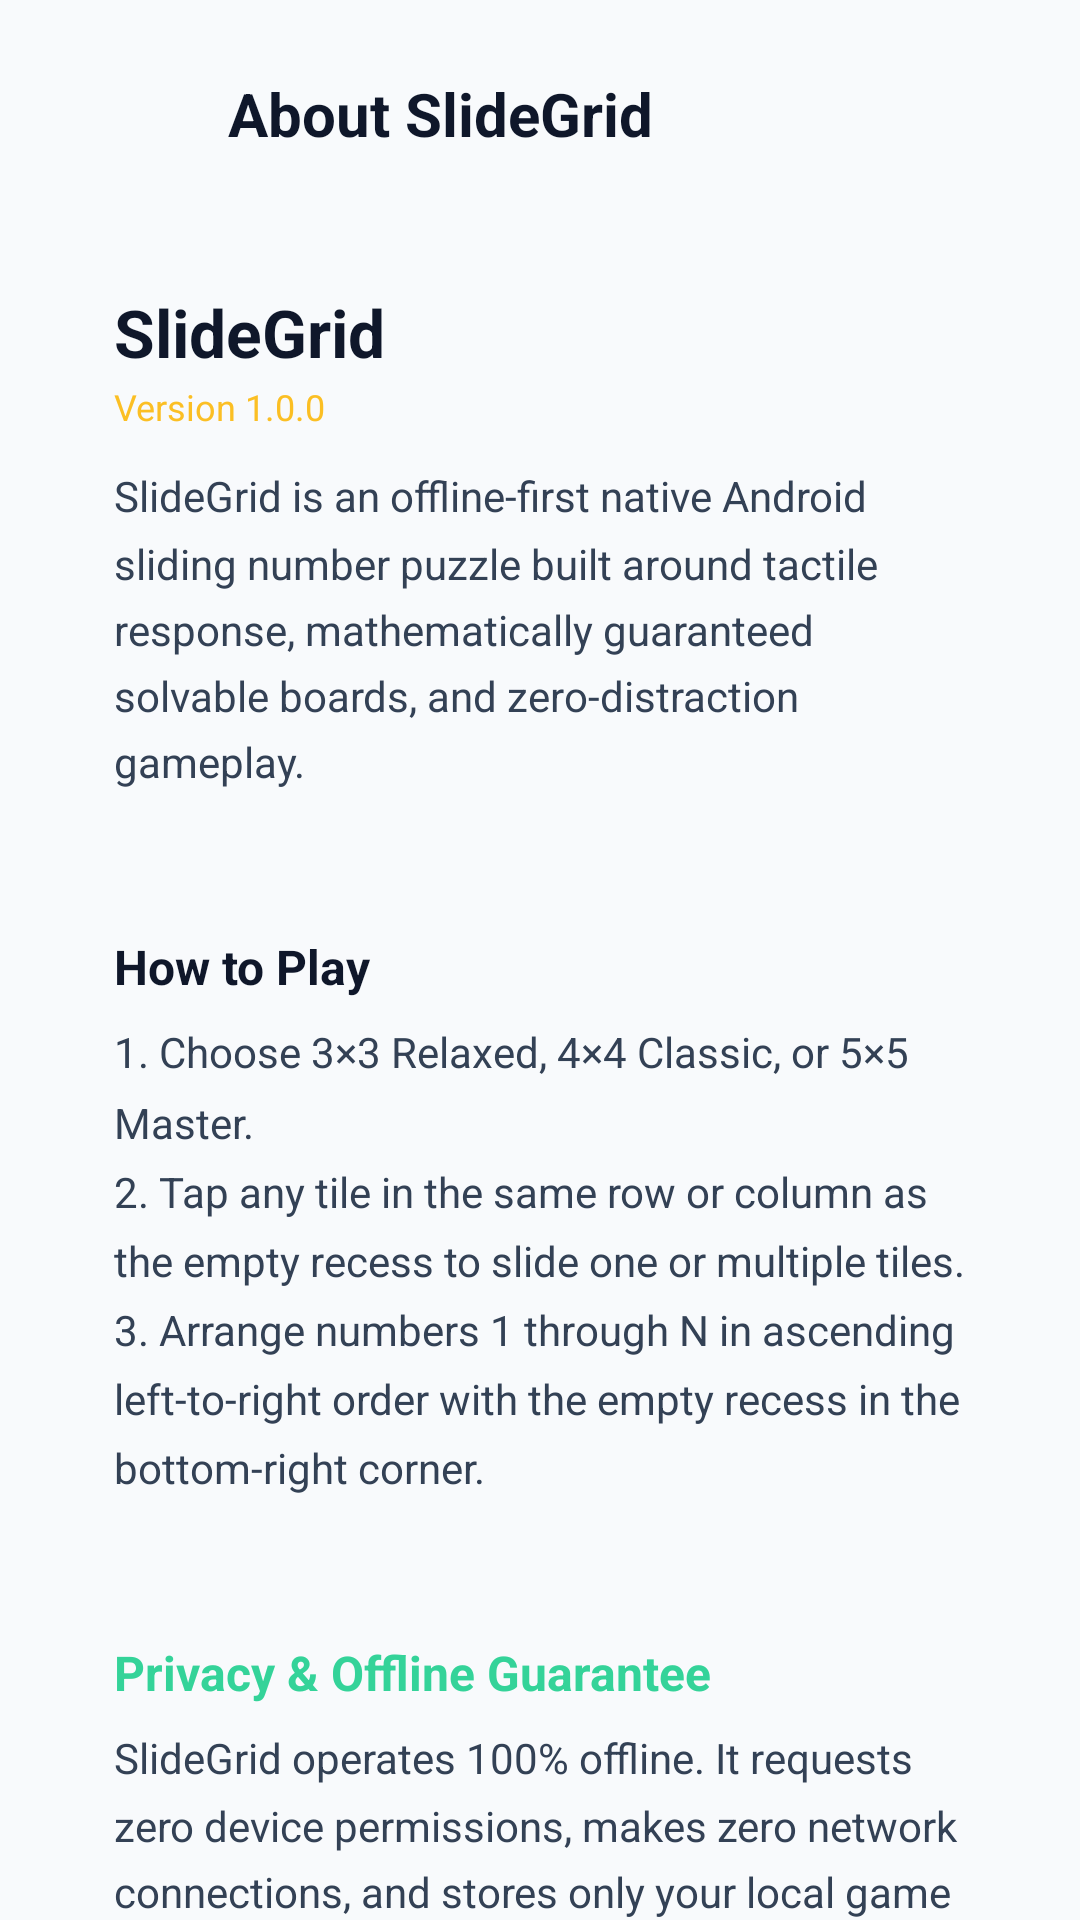

Produce the Android XML layout that renders to this screen, including the resource entries it uses.
<!-- AndroidManifest.xml: application theme Theme.SlideGrid.Splash -->
<!-- res/layout/fragment_about.xml -->
<?xml version="1.0" encoding="utf-8"?>
<ScrollView xmlns:android="http://schemas.android.com/apk/res/android"
    xmlns:app="http://schemas.android.com/apk/res-auto"
    android:layout_width="match_parent"
    android:layout_height="match_parent"
    android:background="@color/surface_arena"
    android:fillViewport="true">

    <LinearLayout
        android:layout_width="match_parent"
        android:layout_height="wrap_content"
        android:orientation="vertical"
        android:paddingHorizontal="20dp"
        android:paddingVertical="16dp">

        <LinearLayout
            android:layout_width="match_parent"
            android:layout_height="wrap_content"
            android:gravity="center_vertical"
            android:orientation="horizontal"
            android:paddingBottom="18dp">

            <ImageButton
                android:id="@+id/btnBack"
                android:layout_width="44dp"
                android:layout_height="44dp"
                android:background="@drawable/bg_card_default"
                android:contentDescription="@string/action_back"
                android:padding="10dp"
                android:src="@drawable/ic_arrow_back"
                app:tint="@color/ink_primary" />

            <TextView
                android:layout_width="0dp"
                android:layout_height="wrap_content"
                android:layout_marginStart="12dp"
                android:layout_weight="1"
                android:text="@string/about_title"
                android:textColor="@color/ink_primary"
                android:textSize="20sp"
                android:textStyle="bold" />
        </LinearLayout>

        <LinearLayout
            android:layout_width="match_parent"
            android:layout_height="wrap_content"
            android:background="@drawable/bg_card_default"
            android:orientation="vertical"
            android:padding="18dp">

            <TextView
                android:layout_width="wrap_content"
                android:layout_height="wrap_content"
                android:text="@string/app_name"
                android:textColor="@color/ink_primary"
                android:textSize="22sp"
                android:textStyle="bold" />

            <TextView
                android:layout_width="wrap_content"
                android:layout_height="wrap_content"
                android:layout_marginTop="2dp"
                android:text="@string/app_version"
                android:textColor="@color/accent_amber"
                android:textSize="12sp" />

            <TextView
                android:layout_width="match_parent"
                android:layout_height="wrap_content"
                android:layout_marginTop="12dp"
                android:lineSpacingMultiplier="1.35"
                android:text="@string/about_overview"
                android:textColor="@color/ink_secondary"
                android:textSize="14sp" />
        </LinearLayout>

        <LinearLayout
            android:layout_width="match_parent"
            android:layout_height="wrap_content"
            android:layout_marginTop="12dp"
            android:background="@drawable/bg_card_default"
            android:orientation="vertical"
            android:padding="18dp">

            <TextView
                android:layout_width="wrap_content"
                android:layout_height="wrap_content"
                android:text="@string/about_how_to_play_title"
                android:textColor="@color/ink_primary"
                android:textSize="16sp"
                android:textStyle="bold" />

            <TextView
                android:layout_width="match_parent"
                android:layout_height="wrap_content"
                android:layout_marginTop="8dp"
                android:lineSpacingMultiplier="1.4"
                android:text="@string/about_how_to_play_body"
                android:textColor="@color/ink_secondary"
                android:textSize="14sp" />
        </LinearLayout>

        <LinearLayout
            android:layout_width="match_parent"
            android:layout_height="wrap_content"
            android:layout_marginTop="12dp"
            android:background="@drawable/bg_card_default"
            android:orientation="vertical"
            android:padding="18dp">

            <TextView
                android:layout_width="wrap_content"
                android:layout_height="wrap_content"
                android:text="@string/about_privacy_title"
                android:textColor="@color/emerald_400"
                android:textSize="16sp"
                android:textStyle="bold" />

            <TextView
                android:layout_width="match_parent"
                android:layout_height="wrap_content"
                android:layout_marginTop="8dp"
                android:lineSpacingMultiplier="1.35"
                android:text="@string/about_privacy_body"
                android:textColor="@color/ink_secondary"
                android:textSize="14sp" />
        </LinearLayout>

    </LinearLayout>
</ScrollView>
<!-- resources referenced by this layout -->
<resources>
  <color name="accent_amber">#FBBF24</color>
  <color name="emerald_400">#34D399</color>
  <color name="ink_primary">#0F172A</color>
  <color name="ink_secondary">#334155</color>
  <color name="surface_arena">#F8FAFC</color>
  <string name="about_how_to_play_body">1. Choose 3×3 Relaxed, 4×4 Classic, or 5×5 Master.\n2. Tap any tile in the same row or column as the empty recess to slide one or multiple tiles.\n3. Arrange numbers 1 through N in ascending left-to-right order with the empty recess in the bottom-right corner.</string>
  <string name="about_how_to_play_title">How to Play</string>
  <string name="about_overview">SlideGrid is an offline-first native Android sliding number puzzle built around tactile response, mathematically guaranteed solvable boards, and zero-distraction gameplay.</string>
  <string name="about_privacy_body">SlideGrid operates 100% offline. It requests zero device permissions, makes zero network connections, and stores only your local game records and preferences on your device.</string>
  <string name="about_privacy_title">Privacy &amp; Offline Guarantee</string>
  <string name="about_title">About SlideGrid</string>
  <string name="action_back">Back</string>
  <string name="app_name">SlideGrid</string>
  <string name="app_version">Version 1.0.0</string>
  <style name="Theme.SlideGrid.Splash" parent="Theme.SplashScreen">
          <item name="windowSplashScreenBackground">@color/bg_arena</item>
          <item name="windowSplashScreenAnimatedIcon">@drawable/ic_launcher_foreground</item>
          <item name="postSplashScreenTheme">@style/Theme.SlideGrid</item>
      </style>
  <color name="bg_arena">#020617</color>
  <style name="Theme.SlideGrid" parent="Theme.Material3.DayNight.NoActionBar">
          <item name="colorPrimary">@color/accent_amber</item>
          <item name="colorOnPrimary">@color/accent_amber_dark</item>
          <item name="colorSecondary">@color/emerald_400</item>
          <item name="colorSurface">@color/light_bg_surface</item>
          <item name="colorOnSurface">@color/light_text_primary</item>
          <item name="android:colorBackground">@color/light_bg_arena</item>
          <item name="colorOnBackground">@color/light_text_primary</item>
          <item name="android:statusBarColor">@color/light_bg_arena</item>
          <item name="android:navigationBarColor">@color/light_bg_arena</item>
          <item name="android:windowLightStatusBar">true</item>
      </style>
  <color name="accent_amber_dark">#020617</color>
  <color name="light_bg_surface">#FFFFFF</color>
  <color name="light_text_primary">#0F172A</color>
  <color name="light_bg_arena">#F8FAFC</color>
</resources>
